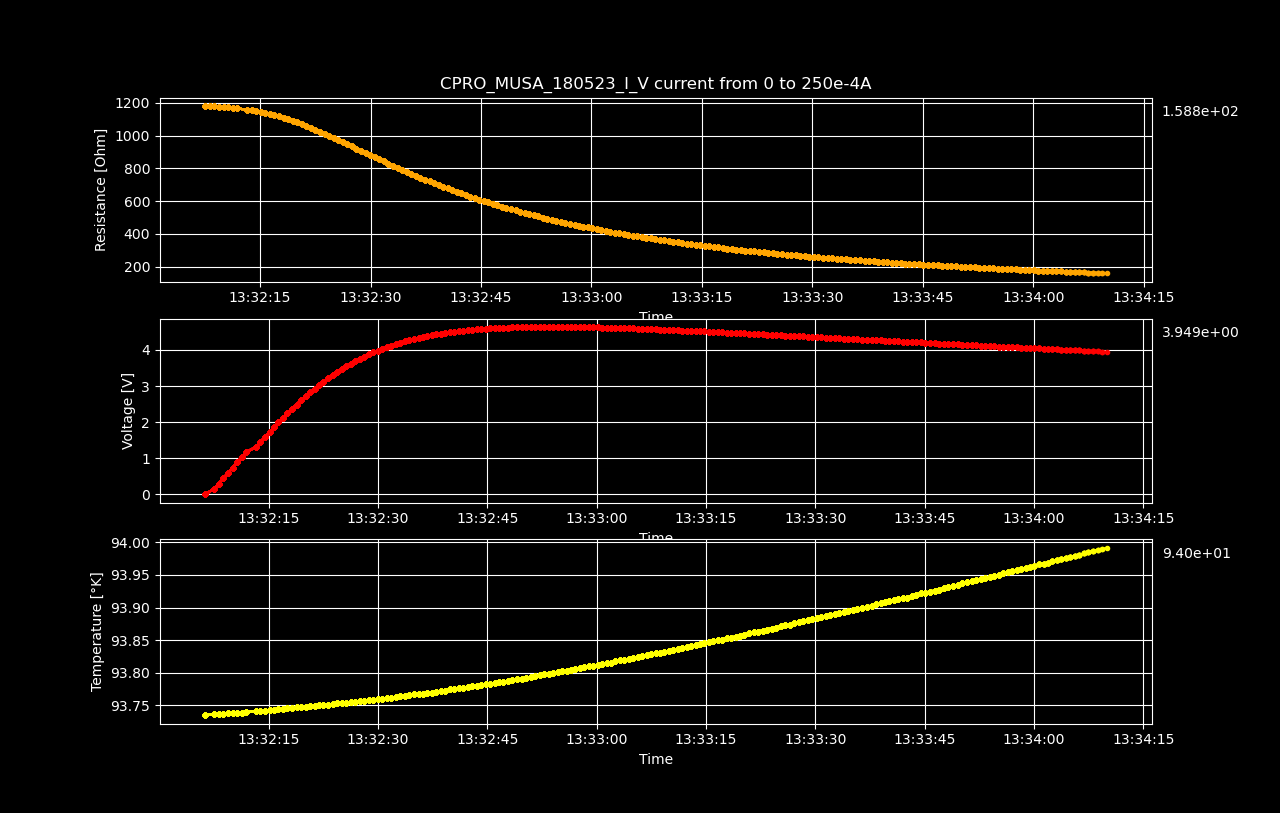

Values plotted in this chart, from the file beside it:
Datetime, Temperature [K], Voltage [V], Resistance [𝛀], Current Source [A], Electric Field [V/cm], Restivity [𝛀 cm], Current Density [A/cm2]
2023-05-18 13:32:06.255441, 93.73, 8.90249681e-06, inf, 0.0, 0.0001391, inf, 0.0
2023-05-18 13:32:07.522356, 93.74, 0.1483, 1181, 0.0001256, 2.317, 2011, 0.001153
2023-05-18 13:32:08.136853, 93.74, 0.2963, 1179, 0.0002513, 4.63, 2008, 0.002305
2023-05-18 13:32:08.766108, 93.74, 0.444, 1178, 0.0003769, 6.937, 2006, 0.003458
2023-05-18 13:32:09.410983, 93.74, 0.591, 1176, 0.0005025, 9.235, 2003, 0.00461
2023-05-18 13:32:10.023820, 93.74, 0.7375, 1174, 0.0006281, 11.52, 2000, 0.005763
2023-05-18 13:32:10.642347, 93.74, 0.883, 1172, 0.0007538, 13.8, 1995, 0.006915
2023-05-18 13:32:11.265591, 93.74, 1.028, 1169, 0.0008794, 16.06, 1990, 0.008068
2023-05-18 13:32:11.888514, 93.74, 1.171, 1165, 0.001005, 18.3, 1984, 0.00922
2023-05-18 13:32:13.242487, 93.74, 1.309, 1157, 0.001131, 20.45, 1971, 0.01037
2023-05-18 13:32:13.858653, 93.74, 1.45, 1154, 0.001256, 22.65, 1965, 0.01153
2023-05-18 13:32:14.482547, 93.74, 1.588, 1149, 0.001382, 24.81, 1957, 0.01268
2023-05-18 13:32:15.106201, 93.74, 1.724, 1144, 0.001508, 26.94, 1948, 0.01383
2023-05-18 13:32:15.710621, 93.74, 1.859, 1138, 0.001633, 29.04, 1938, 0.01498
2023-05-18 13:32:16.322032, 93.74, 1.991, 1132, 0.001759, 31.11, 1928, 0.01614
2023-05-18 13:32:16.928495, 93.74, 2.119, 1125, 0.001884, 33.11, 1915, 0.01729
2023-05-18 13:32:17.552427, 93.75, 2.245, 1117, 0.00201, 35.08, 1902, 0.01844
2023-05-18 13:32:18.174531, 93.75, 2.367, 1109, 0.002136, 36.99, 1888, 0.01959
2023-05-18 13:32:18.800830, 93.75, 2.487, 1100, 0.002261, 38.85, 1873, 0.02075
2023-05-18 13:32:19.418061, 93.75, 2.602, 1090, 0.002387, 40.65, 1856, 0.0219
2023-05-18 13:32:20.034585, 93.75, 2.714, 1080, 0.002513, 42.4, 1839, 0.02305
2023-05-18 13:32:20.661599, 93.75, 2.822, 1070, 0.002638, 44.09, 1822, 0.0242
2023-05-18 13:32:21.273890, 93.75, 2.926, 1059, 0.002764, 45.73, 1803, 0.02536
2023-05-18 13:32:21.876055, 93.75, 3.028, 1048, 0.002889, 47.31, 1785, 0.02651
2023-05-18 13:32:22.492895, 93.75, 3.124, 1036, 0.003015, 48.82, 1765, 0.02766
2023-05-18 13:32:23.116625, 93.75, 3.217, 1024, 0.003141, 50.26, 1744, 0.02881
2023-05-18 13:32:23.752603, 93.75, 3.304, 1012, 0.003266, 51.63, 1723, 0.02997
2023-05-18 13:32:24.372456, 93.75, 3.389, 999, 0.003392, 52.95, 1701, 0.03112
2023-05-18 13:32:24.992972, 93.75, 3.469, 986.2, 0.003518, 54.2, 1680, 0.03227
2023-05-18 13:32:25.610387, 93.75, 3.546, 973.2, 0.003643, 55.4, 1657, 0.03342
2023-05-18 13:32:26.234727, 93.75, 3.618, 960, 0.003769, 56.53, 1635, 0.03458
2023-05-18 13:32:26.854047, 93.76, 3.688, 946.9, 0.003894, 57.62, 1613, 0.03573
2023-05-18 13:32:27.480478, 93.76, 3.753, 933.5, 0.00402, 58.64, 1590, 0.03688
2023-05-18 13:32:28.084945, 93.76, 3.815, 920.2, 0.004146, 59.61, 1567, 0.03803
2023-05-18 13:32:28.698253, 93.76, 3.875, 907.3, 0.004271, 60.55, 1545, 0.03919
2023-05-18 13:32:29.322437, 93.76, 3.931, 894, 0.004397, 61.42, 1523, 0.04034
2023-05-18 13:32:29.958231, 93.76, 3.983, 880.8, 0.004523, 62.24, 1500, 0.04149
2023-05-18 13:32:30.577450, 93.76, 4.031, 867.3, 0.004648, 62.99, 1477, 0.04264
2023-05-18 13:32:31.188100, 93.76, 4.079, 854.4, 0.004774, 63.73, 1455, 0.0438
2023-05-18 13:32:31.809318, 93.76, 4.122, 841.4, 0.004899, 64.41, 1433, 0.04495
2023-05-18 13:32:32.430990, 93.76, 4.163, 828.5, 0.005025, 65.05, 1411, 0.0461
2023-05-18 13:32:33.053721, 93.76, 4.202, 815.8, 0.005151, 65.65, 1389, 0.04725
2023-05-18 13:32:33.680833, 93.76, 4.236, 802.9, 0.005276, 66.2, 1367, 0.04841
2023-05-18 13:32:34.294604, 93.77, 4.269, 790.3, 0.005402, 66.71, 1346, 0.04956
2023-05-18 13:32:34.904557, 93.77, 4.301, 778.1, 0.005528, 67.2, 1325, 0.05071
2023-05-18 13:32:35.544194, 93.77, 4.332, 766.4, 0.005653, 67.69, 1305, 0.05186
2023-05-18 13:32:36.163422, 93.77, 4.359, 754.3, 0.005779, 68.11, 1285, 0.05302
2023-05-18 13:32:36.770792, 93.77, 4.386, 742.7, 0.005905, 68.52, 1265, 0.05417
2023-05-18 13:32:37.384991, 93.77, 4.41, 731.3, 0.00603, 68.91, 1246, 0.05532
2023-05-18 13:32:38.010595, 93.77, 4.433, 720.2, 0.006156, 69.27, 1227, 0.05648
2023-05-18 13:32:38.631627, 93.77, 4.454, 709.1, 0.006281, 69.59, 1208, 0.05763
2023-05-18 13:32:39.238095, 93.77, 4.474, 698.3, 0.006407, 69.91, 1189, 0.05878
2023-05-18 13:32:39.847004, 93.77, 4.493, 687.8, 0.006533, 70.2, 1171, 0.05993
2023-05-18 13:32:40.454843, 93.77, 4.511, 677.5, 0.006658, 70.48, 1154, 0.06109
2023-05-18 13:32:41.065494, 93.78, 4.525, 667.1, 0.006784, 70.71, 1136, 0.06224
2023-05-18 13:32:41.695002, 93.78, 4.537, 656.7, 0.00691, 70.89, 1118, 0.06339
2023-05-18 13:32:42.297592, 93.78, 4.549, 646.6, 0.007035, 71.08, 1101, 0.06454
2023-05-18 13:32:42.904821, 93.78, 4.562, 637, 0.007161, 71.28, 1085, 0.0657
2023-05-18 13:32:43.506929, 93.78, 4.572, 627.5, 0.007286, 71.44, 1069, 0.06685
2023-05-18 13:32:44.122748, 93.78, 4.582, 618.1, 0.007412, 71.59, 1053, 0.068
... 140 more rows
